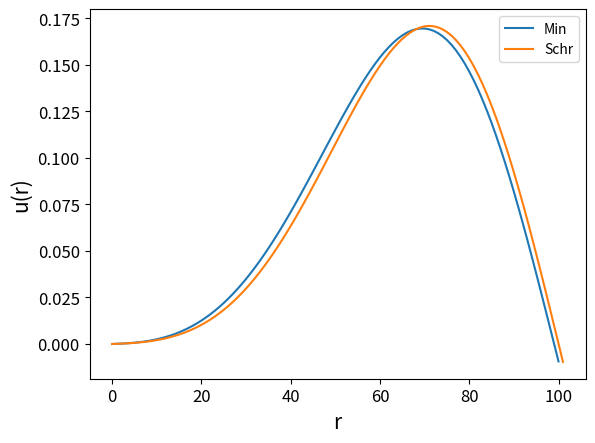

This figure's Python source:
import numpy as np
from numpy import linalg as LA
import matplotlib.pyplot as plt
from scipy.linalg import eigh
from scipy.integrate import quad
from scipy import sparse as sparse
from scipy.sparse.linalg import eigs

h_pq = np.zeros((4,4))
s_pq = np.zeros((4,4))
Q_prqs = np.zeros((4,4,4,4))
F_pq = np.zeros((4,4))
deltaE_limit = 1e-5/27.211324570273 # In a.u.


alpha = np.array([0.297104, 1.236745, 5.749982, 38.216677]) # Given
C = np.array([1, 1, 1, 1]) # Starting values


# Chapter 4.3 in the book
# Algorithm at page 51

def Chi(r, p): # For wave function
    return np.exp(-p*r**2)
   
def Chi_sq(r, p, q): # Chi_p * Chi_q, for easier integration
    return np.exp(-(p+q)*r**2)

# Calculating h_pq
def h_eq(r, p,q): # Equation to integrate for H
    return r**2 * (3*q*Chi_sq(r, p,q) - 2*r**2*q**2*Chi_sq(r, p,q) - 2*Chi_sq(r, p,q)/r)
    

def H_pq(h_pq, alpha): # Definition from QM (integral)
    for p in range(4):
        for q in range(4):
            h_pq[p,q] = 4*np.pi*quad(h_eq, 0, np.inf, args=(alpha[p],alpha[q]))[0]
            # First element in the quad is the value and the other is \pm
    return h_pq

# Calculating S_pq
def s_eq(r, p, q): # Equation to integrate for S
    return r**2 * Chi_sq(r, p,q) # Chi_p * Chi_q


def S_pq(s_pq, alpha): # Definition from QM (integral)
    for p in range(4):
        for q in range(4):
            s_pq[p,q] = 4*np.pi*quad(s_eq, 0, np.inf, args=(alpha[p],alpha[q]))[0]
            # First element in the quad is the value and the other is \pm
    return s_pq


def Q_eq(Q_prqs, alpha): # Equation for Q
    for p in range(4):
        for r in range(4):
            for q in range(4):
                for s in range(4):
                    Q_prqs[p,r,q,s] = (2*np.pi**(5/2)) \
                        / ((alpha[p]+alpha[q]) * (alpha[r]+alpha[s]) \
                           * np.sqrt(alpha[p]+alpha[q]+alpha[r]+alpha[s]))
    return Q_prqs

def E_eq(Q, h, C): # Equation for calculating the energy
    E_G = 0
    for p in range(4):
        for q in range(4):
            E_G += 2*C[p]*C[q]*h[p,q]
            for r in range(4):
                for s in range(4):
                    E_G += Q[p,r,q,s]*C[p]*C[q]*C[r]*C[s]
    return E_G
    
    
# Calculate H, S and Q once and define a starting energy difference > deltaE_limit
H = H_pq(h_pq, alpha)
S = S_pq(s_pq, alpha)
Q = Q_eq(Q_prqs, alpha)
Ediff = 1

# Do calculations for new C vectors until Ediff > deltaE_limit
while Ediff > deltaE_limit:
    for p in range(4):
        for q in range(4):
            F_pq[p,q] = H[p,q]
            for r in range(4):
                for s in range(4):
                    F_pq[p,q] +=  Q[p,r,q,s]*C[r]*C[s]
            
    eig_val, eig_vec = eigh(F_pq, S) # Obtaining eigenvalues/vectors 
    
    min_index = np.argmin(eig_val) # Extracting index from lowest eigenvalue
    
    E_begin = E_eq(Q,H,C) # Energy from the beginning
    
    C = eig_vec[:,min_index] # New C is the vector corresponding to the lowest eigenvalue
        
    E = E_eq(Q, H, C) # Energy calculated with new C
    
    Ediff = np.abs(E - E_begin)
    
    
r_1 = np.linspace(-5,5,100)
Wave = np.zeros(len(r_1))
for i in range(len(r_1)):
    Wave[i] = np.sum(C * Chi(r_1[i], alpha))

#fig, ax = plt.subplots()

#ax.plot(r_1,Wave)
#ax.set_xlabel('r (Bohr radius)',fontsize = 15)
#ax.set_ylabel('$\phi$(r)',fontsize = 15)
#ax.xaxis.set_tick_params(labelsize=13)
#ax.yaxis.set_tick_params(labelsize=13)

#print('Task 1:')
#print('Ground state energy of helium atom in a.u.:', E)



# Task 2

  
def x_stuff(a, b, n):
    h = (b-a)/n
    x_i = np.zeros((n))
    for i in range(n):
        x_i[i] = a + i*h
    return x_i, h
    

def density(r, alpha, C): # n_s(r) = 2*np.abs(phi(r))**2
    n = 2*np.abs(np.sum(C*Chi(r,alpha)))**2
    return n


def Hatree_pot(r):
    V = np.zeros(len(r))
    for i in range(len(r)):
        V[i] = 1/r[i] - (1+1/r[i])*np.exp(-2*r[i])
    return V

# Solve with finite differences
a = 0.0000001
b = 10
n = 100
h = x_stuff(a, b, n+1)[1]
rrr = x_stuff(a, b, n+1)[0]
A = np.zeros((n+1, n+1))
A[0, 0] = 1
A[n, n] = 1
#A[0, 1] = 1
#A[n, n-1] = 1
u_sqq = np.zeros((n+1))

for i in range(1, n):
    A[i, i-1] = 1
    A[i, i] = -2
    A[i, i+1] = 1
    u_sqq[i] = -h**2*2*np.pi*density(rrr[i], alpha,C)*rrr[i]
    
u_sqq[0] = 0
u_sqq[-1] = 1   
U = np.linalg.solve(A,u_sqq) # Solve: AU = u_sqq

#fig1, ax1 = plt.subplots()
#ax1.plot(rrr,U/rrr)
#ax1.plot(rrr,Hatree_pot(rrr),'r--')
#ax1.legend(['FDM', 'Hatree'])
#ax1.set_xlabel('r (Bohr radius)',fontsize = 15)
#ax1.set_ylabel('$V_H$(r)',fontsize = 15)
#ax1.xaxis.set_tick_params(labelsize=13)
#ax1.yaxis.set_tick_params(labelsize=13)






# Task 3



def V_xc(r): # Page 3 in the assignment sheet
    A = 0.0311
    B = -0.048
    C = 0.002
    D = -0.0116
    gamma = -0.1423
    beta_1 = 1.0529
    beta_2 = 0.3334
    
    n = np.zeros(len(r))
    eps_x = np.zeros(len(r))
    eps_c = np.zeros(len(r))
    
    for i in range(len(r)):
        n[i] = 3/(4*np.pi*r[i]**3)
        #eps_x
        eps_x[i] = -3/4 * (3*n[i]/np.pi)**(1/3)
        
        # eps_c
        if r[i] >= 1:
            eps_c[i] = gamma/(1+beta_1*np.sqrt(r[i])+beta_2*r[i])
        else:
            eps_c[i] = A*np.log(r[i])+B+C*r[i]*np.log(r[i])+D*r[i]
            
        eps_xc = eps_x + eps_c
        # d/dn (eps_xc) = - n**(1/3)/4 * (3/np.pi)**(1/3)
    return eps_xc - n**(1/3)/4 * (3/np.pi)**(1/3)


def KS_eq(a, b, n): # Kohn-Sham eq.
    h = x_stuff(a, b, n+1)[1]
    rrr = x_stuff(a, b, n+1)[0]
    A = np.zeros((n+1, n+1))
    A[0, 0] = 0
    A[n, n] = 0
    A[0, 1] = 1/(2*h**2)
    A[n, n-1] = 1/(2*h**2)
    
    for i in range(1, n):
        A[i, i-1] = 1/(2*h**2)
        A[i, i] = -2/(2*h**2) + (-2/rrr[i] + Hatree_pot(rrr)[i] + V_xc(rrr)[i])
        A[i, i+1] = 1/(2*h**2)
        
    B = np.identity(n+1) 
    eigvalu, eigvect = eigh(-A,B) # Solve eigen problem
    
    energies = eigvalu/eigvalu[0]
    eigvect = np.transpose(eigvect)

    return energies, eigvect



print(KS_eq(a, b, n)[0])




def Schr_eq(r): # Schrödinger eq.
    n = len(r)
    A = np.zeros((n+1, n+1))
    h = x_stuff(np.min(r), np.max(r), n+1)[1]
    A[0, 0] = 0#1/(2*h**2)
    A[n, n] = 0#1/(2*h**2)
    A[0, 1] = 1/(2*h**2)
    A[n, n-1] = 1/(2*h**2)
    B = np.identity(n+1)
    for i in range(1, n):
        A[i, i-1] = 1/(2*h**2)
        A[i, i] = -2/(2*h**2) - 2/r[i]
        A[i, i+1] = 1/(2*h**2)
        
    val, vec = eigh(-A,B)
    
    val = val/val[0]
    
    vec = np.transpose(vec)
    
    return val, vec



fig2, ax2 = plt.subplots()

plt.plot(KS_eq(a, b, n)[1][2,:])
plt.plot(Schr_eq(rrr)[1][2,:])

ax2.legend(['Min','Schr'])
ax2.set_xlabel('r',fontsize = 15)
ax2.set_ylabel('u(r)',fontsize = 15)
ax2.xaxis.set_tick_params(labelsize=12)
ax2.yaxis.set_tick_params(labelsize=12)

# Calculate the energy







